Run: headless pygame with SDL's dummy video driver; simulated clock (each Clock.tick advances the game by its frame time, no real sleeping); random seed 0; keys injected as events and as key.get_pressed() state; mouse plan: one left click at the window centre at the start of phase 2, then a move to the lower-right quarter at the start of phase 3.
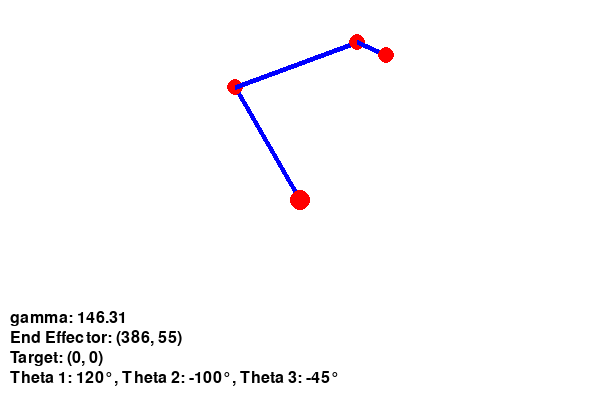
Frame 1 of 4 · flips 1–60 · no input
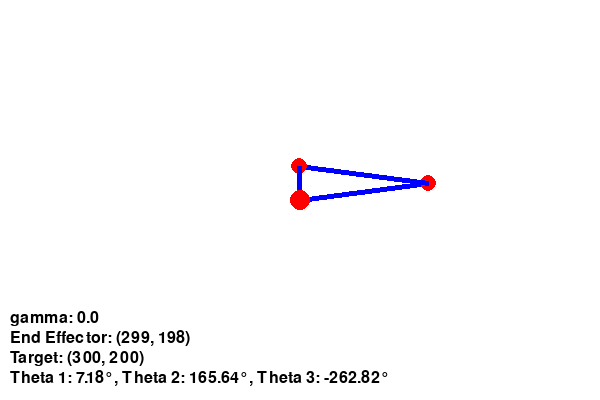
Frame 2 of 4 · flips 61–180 · clicked the window centre · tapped SPACE, RETURN · held RIGHT (→), D
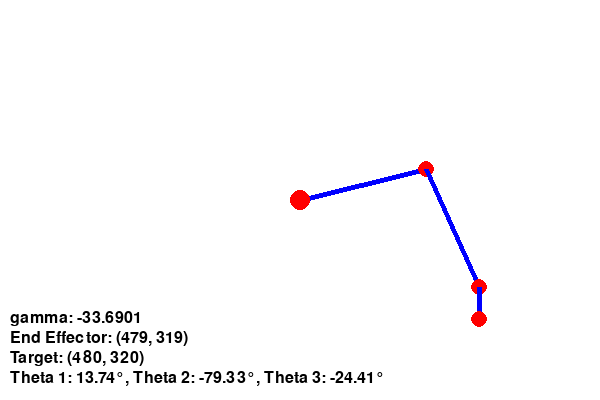
Frame 3 of 4 · flips 181–300 · moved the mouse to the lower-right quarter · held DOWN (↓), S
Frame 4 of 4 · flips 301–420 · held LEFT (←), A, UP (↑), W · screen unchanged from frame 3, image omitted

The pygame program that drew these frames:

import pygame
import math

# Define the arm segments and angles
segment_lengths = [100, 80, 60]
joint_angles = [45, -30, 20]  # Angles in degrees

pixel_scalar = 65

dim = (600, 400)

# Pygame setup
pygame.init()
screen = pygame.display.set_mode(dim)
clock = pygame.time.Clock()

# Colors
WHITE = (255, 255, 255)
BLUE = (0, 0, 255)
RED = (255, 0, 0)
BLACK = (0, 0, 0)

font = pygame.font.SysFont(None, 24)

base_pos = (dim[0]//2, dim[1]//2)

a_1 = 1
a_2 = 2
a_3 = 2
a_4 = 0.5

a_1 *= pixel_scalar
a_2 *= pixel_scalar
a_3 *= pixel_scalar
a_4 *= pixel_scalar

# Function to convert polar to Cartesian coordinates (adjusted for unit circle direction)
def polar_to_cartesian(length, angle, start_pos):
    x = start_pos[0] + length * math.cos(math.radians(-angle))
    y = start_pos[1] + length * math.sin(math.radians(-angle))
    return int(x), int(y)

# Main loop
running = True
while running:
    for event in pygame.event.get():
        if event.type == pygame.QUIT:
            running = False

    # Get mouse position
    mouse_pos = pygame.mouse.get_pos()

    x_f = (mouse_pos[0] - base_pos[0])
    y_f = -(mouse_pos[1] - base_pos[1])

    gamma = math.atan2(y_f, x_f)
    gamma = -math.pi /2 
    
    try:
        x_w = x_f - (a_4 * math.cos(gamma))
        y_w = y_f - (a_4 * math.sin(gamma))

        r = math.sqrt((x_w ** 2) + (y_w ** 2))

        phi_2 = math.acos(((r ** 2) + (a_2 ** 2) - (a_3 ** 2)) / (2 * r * a_2))
        phi_1 = math.atan2(y_w, x_w)

        phi_3 = math.acos(((a_2 ** 2) + (a_3 ** 2) - (r ** 2)) / (2 * a_2 * a_3))

        # If x_f > 0, switch arm to elbow up position
        # does not currently work
        if x_f > 0:
            theta_1 = phi_1 + phi_2  # Change subtraction to addition
            theta_2 = -(math.pi - phi_3)  # Negate θ2 for elbow-up
        else:
            theta_1 = phi_1 - phi_2  # Default elbow-down
            theta_2 = math.pi - phi_3  # Default elbow-down
        # Compute theta_3 using the desired end-effector orientation
        theta_3 = gamma - (theta_1 + theta_2)

        # Define the arm segments and angles
        segment_lengths = [a_2, a_3, a_4]
        joint_angles = [math.degrees(theta_1), math.degrees(theta_2), math.degrees(theta_3)]  # Angles in degrees

    except Exception:
        theta_1 = 120
        theta_2 = -100
        theta_3 = -45
        segment_lengths = [a_2, a_3, a_4]
        joint_angles = [theta_1, theta_2, theta_3]

    screen.fill(WHITE)

    # Draw the robotic arm
    current_pos = base_pos
    total_angle = 0

    for i in range(len(segment_lengths)):
        total_angle += joint_angles[i]
        next_pos = polar_to_cartesian(segment_lengths[i], total_angle, current_pos)
        pygame.draw.line(screen, BLUE, current_pos, next_pos, 5)
        pygame.draw.circle(screen, RED, next_pos, 8)
        current_pos = next_pos

    # Draw base
    pygame.draw.circle(screen, RED, base_pos, 10)

    # Display end effector and target position
    end_effector_pos = current_pos


    # theta_add_text = font.render(f"theta add: {math.degrees(theta_1+theta_2+theta_3):.6}", True, BLACK)
    gamma_text = font.render(f"gamma: {math.degrees(math.atan2(y_f, x_f)):.6}", True, BLACK)
    end_effector_text = font.render(f"End Effector: {end_effector_pos}", True, BLACK)
    target_text = font.render(f"Target: {mouse_pos}", True, BLACK)
    theta_text = font.render(f"Theta 1: {round(joint_angles[0], 2)}°, Theta 2: {round(joint_angles[1], 2)}°, Theta 3: {round(joint_angles[2], 2)}°", True, BLACK)


    # screen.blit(theta_add_text, (10, dim[1]-110))
    screen.blit(gamma_text, (10, dim[1] - 90))
    screen.blit(end_effector_text, (10, dim[1] - 70))
    screen.blit(target_text, (10, dim[1] - 50))
    screen.blit(theta_text, (10, dim[1] - 30))

    pygame.display.flip()
    clock.tick(60)

pygame.quit()
